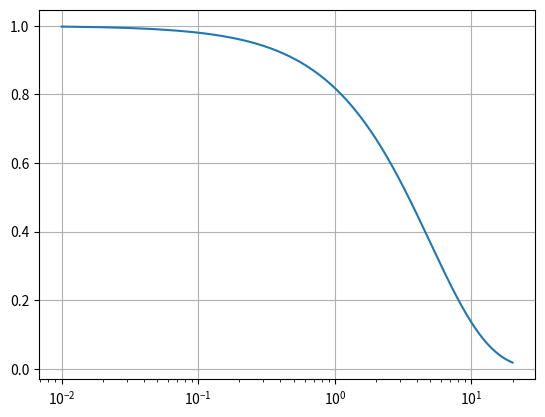

The matplotlib source for this figure:
%matplotlib inline

import matplotlib.pyplot as plt
import numpy as np

fig, ax = plt.subplots()

dt = 0.01
t = np.arange(dt, 20.0, dt)

ax.semilogx(t, np.exp(-t / 5.0))
ax.grid()

plt.show()